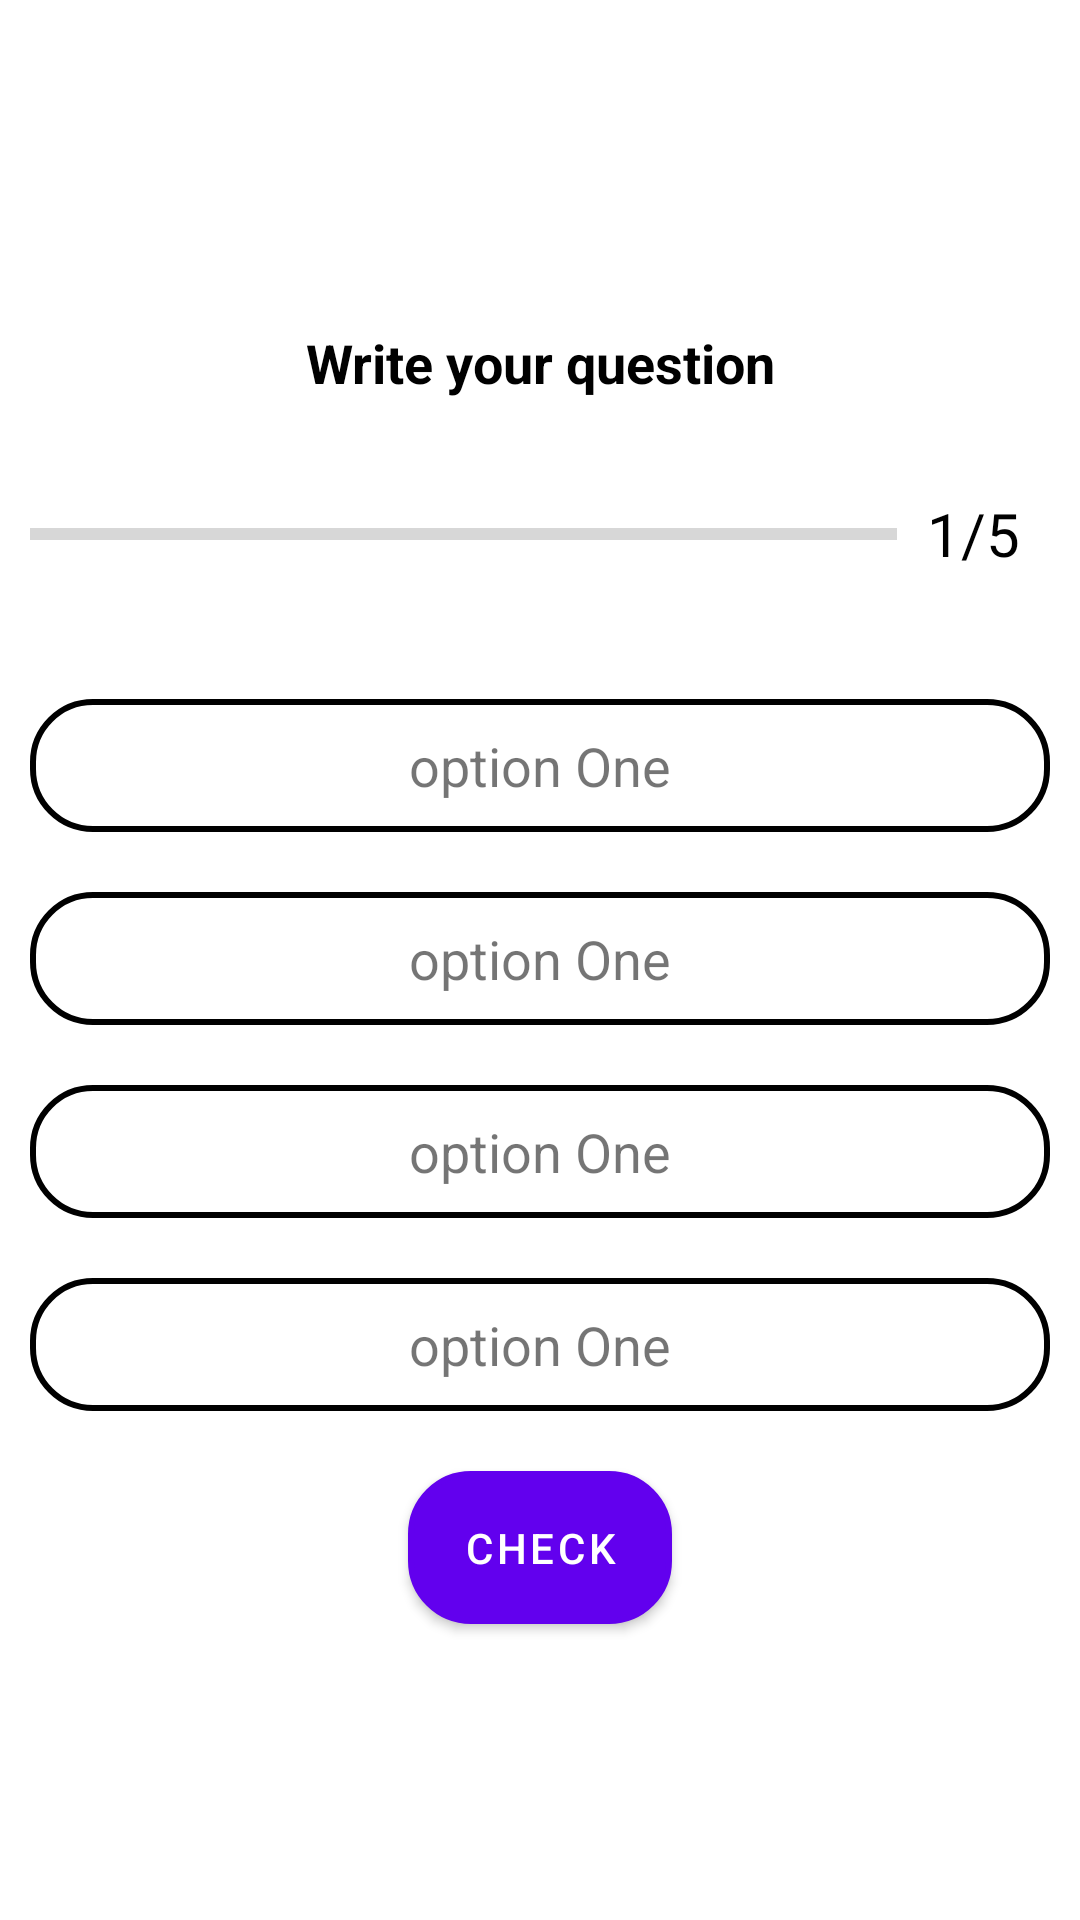

Layout XML and referenced resources for this Android screen:
<!-- AndroidManifest.xml: application theme Theme.Myappthis -->
<!-- res/layout/activity_questionone.xml -->
<?xml version="1.0" encoding="utf-8"?>
<LinearLayout xmlns:android="http://schemas.android.com/apk/res/android"
    xmlns:app="http://schemas.android.com/apk/res-auto"
    xmlns:tools="http://schemas.android.com/tools"
    android:layout_width="match_parent"
    android:layout_height="match_parent"
    android:orientation="vertical"
    android:gravity="center"
    tools:context=".Questionone">

    <TextView
        android:id="@+id/question_text"
        android:layout_width="match_parent"
        android:layout_height="wrap_content"
        android:padding="10dp"
        android:gravity="center"
        android:textSize="18sp"
        android:textStyle="bold"
        android:textColor="@color/black"
        android:text="Write your question"/>

    <LinearLayout
        android:layout_width="match_parent"
        android:layout_height="wrap_content"
        android:orientation="horizontal"
        android:layout_marginTop="20dp"
        android:layout_margin="10dp"
        android:gravity="center_vertical">

        <ProgressBar
            android:id="@+id/progress_bar"
            android:layout_width="0dp"
            android:layout_height="wrap_content"
            android:layout_weight="1"
            style="?android:progressBarStyleHorizontal"
            android:progress="0"
            android:max="5"
            android:minHeight="50dp"/>

        <TextView
            android:id="@+id/progressbar_text"
            android:layout_width="wrap_content"
            android:layout_height="wrap_content"
            android:text="1/5"

            android:textSize="20sp"
            android:padding="10dp"
            android:textColor="@color/black"/>

    </LinearLayout>

    <TextView
        android:id="@+id/one_text"
        android:layout_width="match_parent"
        android:layout_height="wrap_content"
        android:layout_marginTop="20dp"
        android:gravity="center"
        android:textSize="18sp"
        android:background="@drawable/questions"
        android:layout_marginStart="10dp"
        android:layout_marginEnd="10dp"
        android:padding="10dp"
        android:text="option One"
        />
    <TextView
        android:id="@+id/two_text"
        android:layout_width="match_parent"
        android:layout_height="wrap_content"
        android:layout_marginTop="20dp"
        android:gravity="center"
        android:textSize="18sp"
        android:background="@drawable/questions"
        android:layout_marginStart="10dp"
        android:layout_marginEnd="10dp"
        android:padding="10dp"
        android:text="option One"/>
    <TextView
        android:id="@+id/three_text"
        android:layout_width="match_parent"
        android:layout_height="wrap_content"
        android:layout_marginTop="20dp"
        android:gravity="center"
        android:textSize="18sp"
        android:background="@drawable/questions"
        android:layout_marginStart="10dp"
        android:layout_marginEnd="10dp"
        android:padding="10dp"
        android:text="option One"/>
    <TextView
        android:id="@+id/four_text"
        android:layout_width="match_parent"
        android:layout_height="wrap_content"
        android:layout_marginTop="20dp"
        android:gravity="center"
        android:textSize="18sp"
        android:background="@drawable/questions"
        android:layout_marginStart="10dp"
        android:layout_marginEnd="10dp"
        android:padding="10dp"
        android:text="option One"/>

    <Button
        android:id="@+id/btncheck"
        android:layout_width="wrap_content"
        android:layout_height="wrap_content"
        android:text="check"
        android:layout_marginTop="20dp"
        android:padding="10dp"
        android:background="@drawable/questions"/>


</LinearLayout>
<!-- resources referenced by this layout -->
<resources>
  <!-- drawable questions (drawable) -->
  <?xml version="1.0" encoding="utf-8"?>
  <shape xmlns:android="http://schemas.android.com/apk/res/android" android:shape="rectangle">
  
      <stroke android:color="@color/black"  android:width="2dp"></stroke>
  
      <solid android:color="@color/white"></solid>
      <corners android:radius="20dp"></corners>
  
  
  </shape>
  <style name="Theme.Myappthis" parent="Theme.MaterialComponents.DayNight.DarkActionBar">
          
          <item name="colorPrimary">@color/purple_500</item>
          <item name="colorPrimaryVariant">@color/purple_700</item>
          <item name="colorOnPrimary">@color/white</item>
          
          <item name="colorSecondary">@color/teal_200</item>
          <item name="colorSecondaryVariant">@color/teal_700</item>
          <item name="colorOnSecondary">@color/black</item>
          
          <item name="android:statusBarColor" tools:targetApi="l">?attr/colorPrimaryVariant</item>
          
      </style>
  <!-- not gathered from this repository: default colours our renderer supplied (Android Studio template values) -->
  <color name="purple_500">#FF6200EE</color>
  <color name="purple_700">#FF3700B3</color>
  <color name="teal_200">#FF03DAC5</color>
  <color name="teal_700">#FF018786</color>
  <color name="black">#FF000000</color>
  <color name="white">#FFFFFFFF</color>
</resources>
